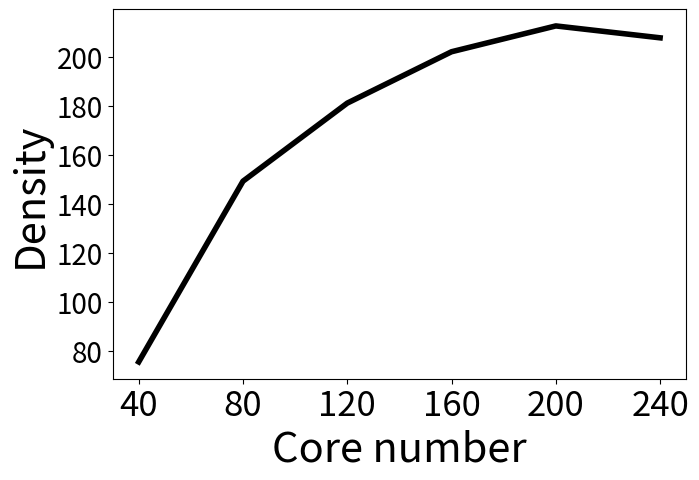

The script that saved this image:

import matplotlib.pyplot as plt
from matplotlib.pyplot import MultipleLocator
plt.figure(figsize=(7.4,4.8))
x = [40, 80, 120, 160, 200, 240]#点的横坐标
#ImprovedEd = [ 9.421, 38.5, 82.92, 190.26, 256.571]#线1的纵坐标
#NormalEd = [16.12, 128.484, 186.973, 621.971, 622.714]#线2的纵坐标

ImprovedEd = [ 75.43562994382667, 149.23390862944163,  181.11487146111293,  202.0896817743491, 212.6334968465312, 207.77525539160047]#线1的纵坐标
plt.plot(x,ImprovedEd,'-',linewidth='4',color = 'black',label="BasicCore")#s-:方形
plt.xlabel("Core number",fontsize=30)#横坐标名字
plt.ylabel("Density",fontsize=30)   # 纵坐标label

x_major_locator=MultipleLocator(40)

ax=plt.gca()

ax.xaxis.set_major_locator(x_major_locator)

plt.xticks(fontsize=25)
plt.yticks(fontsize=20)
plt.show()